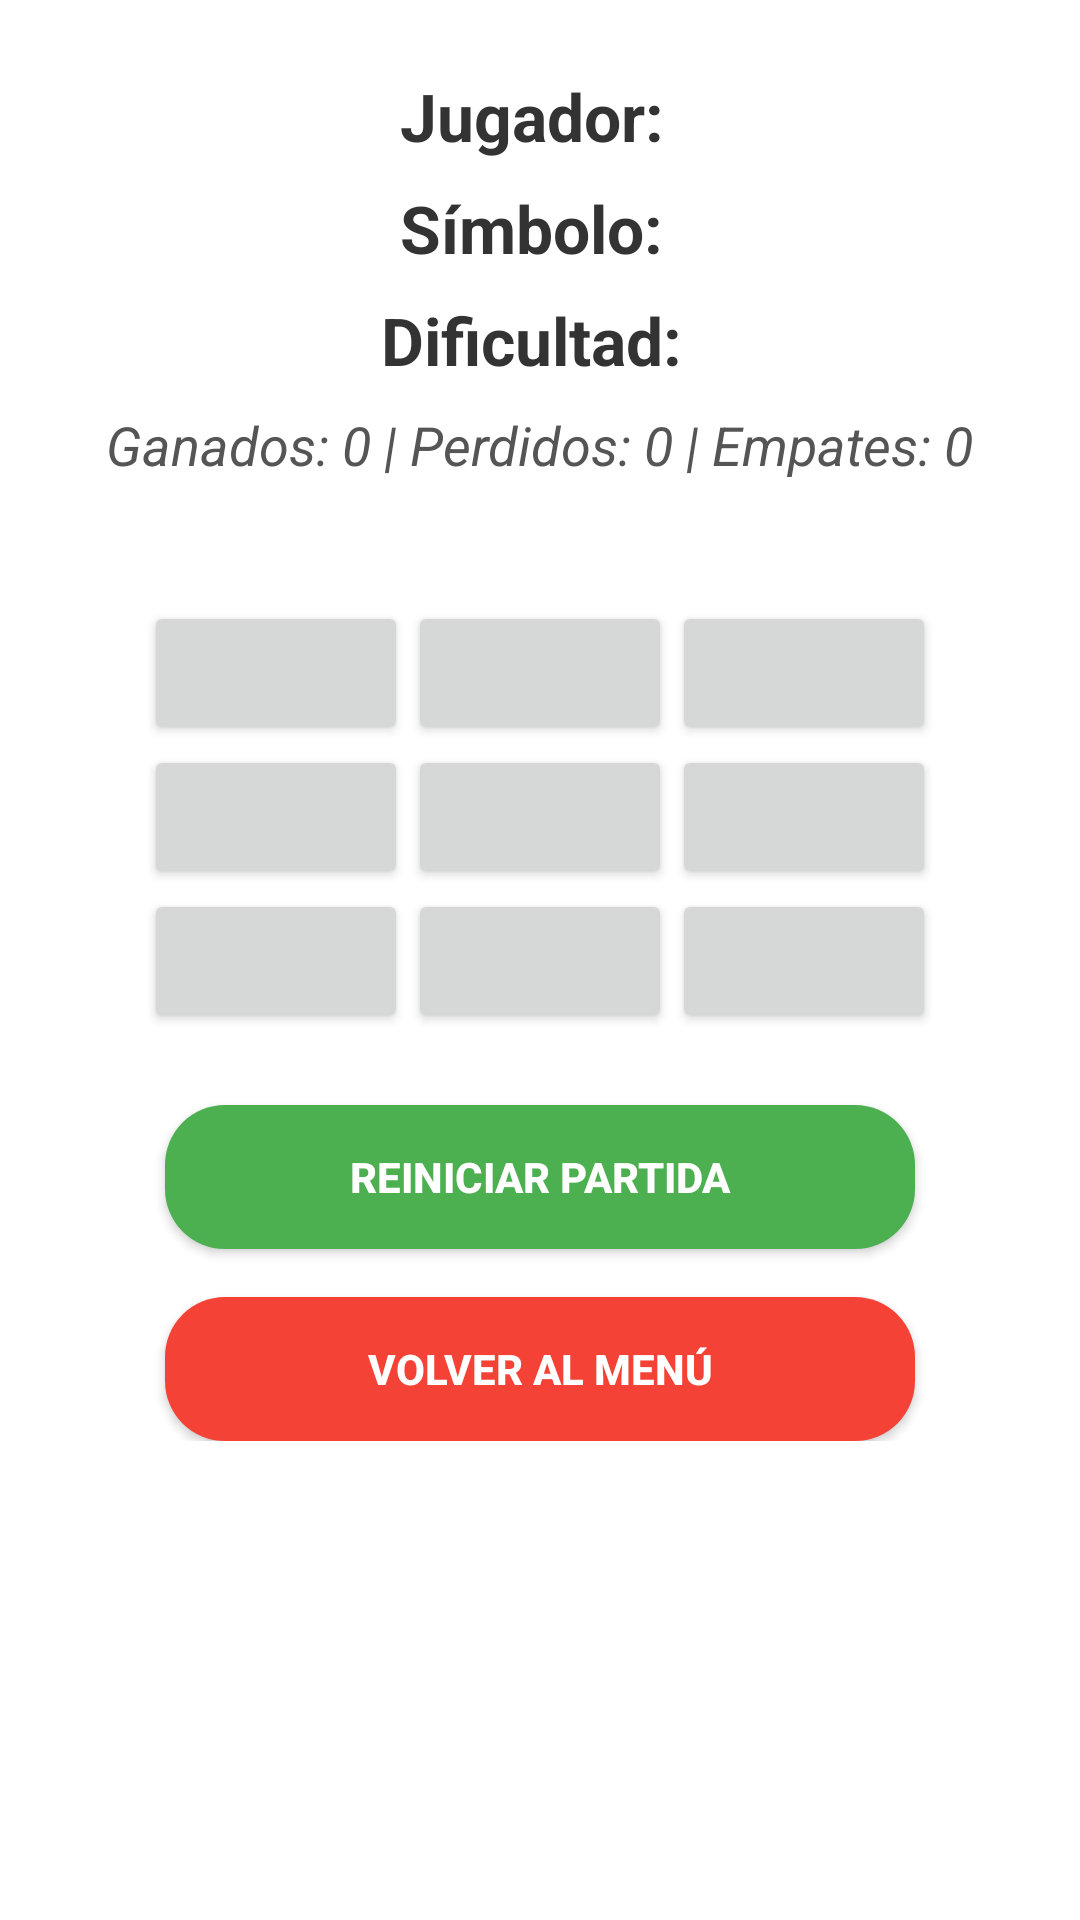

Produce the Android XML layout that renders to this screen, including the resource entries it uses.
<!-- AndroidManifest.xml: application theme Theme.BocanegraKleyver_DA1_Tateti_App -->
<!-- res/layout/activity_game.xml -->
<?xml version="1.0" encoding="utf-8"?>
<ScrollView xmlns:android="http://schemas.android.com/apk/res/android"
    android:layout_width="match_parent"
    android:layout_height="match_parent"
    android:background="#FFFFFF"
    android:padding="24dp">

<LinearLayout
android:orientation="vertical"
android:gravity="center_horizontal"
android:layout_width="match_parent"
android:layout_height="wrap_content">

<TextView
    android:id="@+id/textNombre"
    android:text="Jugador: "
    android:textSize="22sp"
    android:textStyle="bold"
    android:textColor="#333333"
    android:layout_marginBottom="8dp"
    android:layout_width="wrap_content"
    android:layout_height="wrap_content" />

<TextView
    android:id="@+id/textSimbolo"
    android:text="Símbolo: "
    android:textSize="22sp"
    android:textStyle="bold"
    android:textColor="#333333"
    android:layout_marginBottom="8dp"
    android:layout_width="wrap_content"
    android:layout_height="wrap_content" />

<TextView
    android:id="@+id/textDificultad"
    android:text="Dificultad: "
    android:textSize="22sp"
    android:textStyle="bold"
    android:textColor="#333333"
    android:layout_marginBottom="8dp"
    android:layout_width="wrap_content"
    android:layout_height="wrap_content" />

<TextView
    android:id="@+id/textStats"
    android:text="Ganados: 0 | Perdidos: 0 | Empates: 0"
    android:textSize="18sp"
    android:textStyle="italic"
    android:textColor="#555555"
    android:layout_marginBottom="24dp"
    android:layout_width="wrap_content"
    android:layout_height="wrap_content" />

<GridLayout
    android:id="@+id/tablero"
    android:layout_width="wrap_content"
    android:layout_height="wrap_content"
    android:alignmentMode="alignMargins"
    android:columnCount="3"
    android:rowCount="3"
    android:layout_marginTop="16dp">


    <Button android:id="@+id/casilla0" style="@style/CasillaTateti"/>
    <Button android:id="@+id/casilla1" style="@style/CasillaTateti"/>
    <Button android:id="@+id/casilla2" style="@style/CasillaTateti"/>
    <Button android:id="@+id/casilla3" style="@style/CasillaTateti"/>
    <Button android:id="@+id/casilla4" style="@style/CasillaTateti"/>
    <Button android:id="@+id/casilla5" style="@style/CasillaTateti"/>
    <Button android:id="@+id/casilla6" style="@style/CasillaTateti"/>
    <Button android:id="@+id/casilla7" style="@style/CasillaTateti"/>
    <Button android:id="@+id/casilla8" style="@style/CasillaTateti"/>

</GridLayout>

<Button
    android:id="@+id/buttonRestart"
    android:text="Reiniciar Partida"
    android:background="@drawable/boton_redondo_nuevo_juego"
    android:textColor="#FFFFFF"
    android:textStyle="bold"
    android:layout_width="250dp"
    android:layout_height="wrap_content"
    android:layout_marginTop="24dp"
    android:padding="14dp" />

<Button
    android:id="@+id/buttonMenu"
    android:text="Volver al Menú"
    android:background="@drawable/boton_redondo_salir"
    android:textColor="#FFFFFF"
    android:textStyle="bold"
    android:layout_width="250dp"
    android:layout_height="wrap_content"
    android:layout_marginTop="16dp"
    android:padding="14dp" />

</LinearLayout>

    </ScrollView>
<!-- resources referenced by this layout -->
<resources>
  <!-- drawable boton_redondo_nuevo_juego (drawable) -->
  <?xml version="1.0" encoding="utf-8"?>
  <selector xmlns:android="http://schemas.android.com/apk/res/android">
      <item android:state_pressed="true">
          <shape android:shape="rectangle">
              <solid android:color="#388E3C" />
              <corners android:radius="20dp" />
          </shape>
      </item>
      <item>
          <shape android:shape="rectangle">
              <solid android:color="#4CAF50" />
              <corners android:radius="20dp" />
          </shape>
      </item>
  </selector>
  <!-- drawable boton_redondo_salir (drawable) -->
  <?xml version="1.0" encoding="utf-8"?>
  <selector xmlns:android="http://schemas.android.com/apk/res/android">
      <item android:state_pressed="true">
          <shape android:shape="rectangle">
              <solid android:color="#D32F2F" />
              <corners android:radius="20dp" />
          </shape>
      </item>
      <item>
          <shape android:shape="rectangle">
              <solid android:color="#F44336" />
              <corners android:radius="20dp" />
          </shape>
      </item>
  </selector>
  <style name="Theme.BocanegraKleyver_DA1_Tateti_App" parent="Base.Theme.BocanegraKleyver_DA1_Tateti_App" />
  <style name="Base.Theme.BocanegraKleyver_DA1_Tateti_App" parent="Theme.Material3.DayNight.NoActionBar">
          
          
      </style>
</resources>
